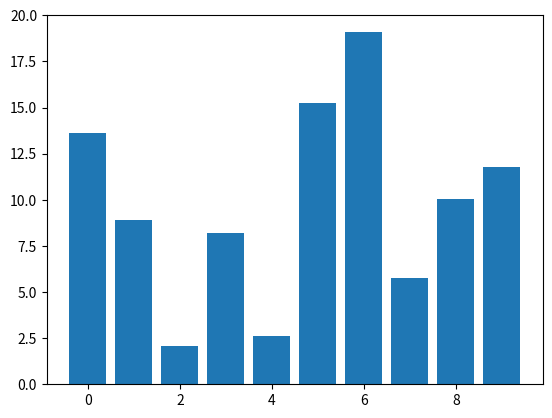

Here is the Python script that generated this plot:
# draggable rectangle with the animation blit techniques; see
# http://www.scipy.org/Cookbook/Matplotlib/Animations
import numpy as np
import matplotlib.pyplot as plt

class DraggableRectangle:
    lock = None  # only one can be animated at a time
    def __init__(self, rect):
        self.rect = rect
        self.press = None
        self.background = None

    def connect(self):
        'connect to all the events we need'
        self.cidpress = self.rect.figure.canvas.mpl_connect(
            'button_press_event', self.on_press)
        self.cidrelease = self.rect.figure.canvas.mpl_connect(
            'button_release_event', self.on_release)
        self.cidmotion = self.rect.figure.canvas.mpl_connect(
            'motion_notify_event', self.on_motion)

    def on_press(self, event):
        'on button press we will see if the mouse is over us and store some data'
        if event.inaxes != self.rect.axes: return
        if DraggableRectangle.lock is not None: return
        contains, attrd = self.rect.contains(event)
        if not contains: return
        print('event contains', self.rect.xy)
        x0, y0 = self.rect.xy
        self.press = x0, y0, event.xdata, event.ydata
        DraggableRectangle.lock = self

        # draw everything but the selected rectangle and store the pixel buffer
        canvas = self.rect.figure.canvas
        axes = self.rect.axes
        self.rect.set_animated(True)
        canvas.draw()
        self.background = canvas.copy_from_bbox(self.rect.axes.bbox)

        # now redraw just the rectangle
        axes.draw_artist(self.rect)

        # and blit just the redrawn area
        canvas.blit(axes.bbox)

    def on_motion(self, event):
        'on motion we will move the rect if the mouse is over us'
        if DraggableRectangle.lock is not self:
            return
        if event.inaxes != self.rect.axes: return
        x0, y0, xpress, ypress = self.press
        dx = event.xdata - xpress
        dy = event.ydata - ypress
        self.rect.set_x(x0+dx)
        self.rect.set_y(y0+dy)

        canvas = self.rect.figure.canvas
        axes = self.rect.axes
        # restore the background region
        canvas.restore_region(self.background)

        # redraw just the current rectangle
        axes.draw_artist(self.rect)

        # blit just the redrawn area
        canvas.blit(axes.bbox)

    def on_release(self, event):
        'on release we reset the press data'
        if DraggableRectangle.lock is not self:
            return

        self.press = None
        DraggableRectangle.lock = None

        # turn off the rect animation property and reset the background
        self.rect.set_animated(False)
        self.background = None

        # redraw the full figure
        self.rect.figure.canvas.draw()

    def disconnect(self):
        'disconnect all the stored connection ids'
        self.rect.figure.canvas.mpl_disconnect(self.cidpress)
        self.rect.figure.canvas.mpl_disconnect(self.cidrelease)
        self.rect.figure.canvas.mpl_disconnect(self.cidmotion)

fig = plt.figure()
ax = fig.add_subplot(111)
rects = ax.bar(range(10), 20*np.random.rand(10))
drs = []
for rect in rects:
    dr = DraggableRectangle(rect)
    dr.connect()
    drs.append(dr)

plt.show()